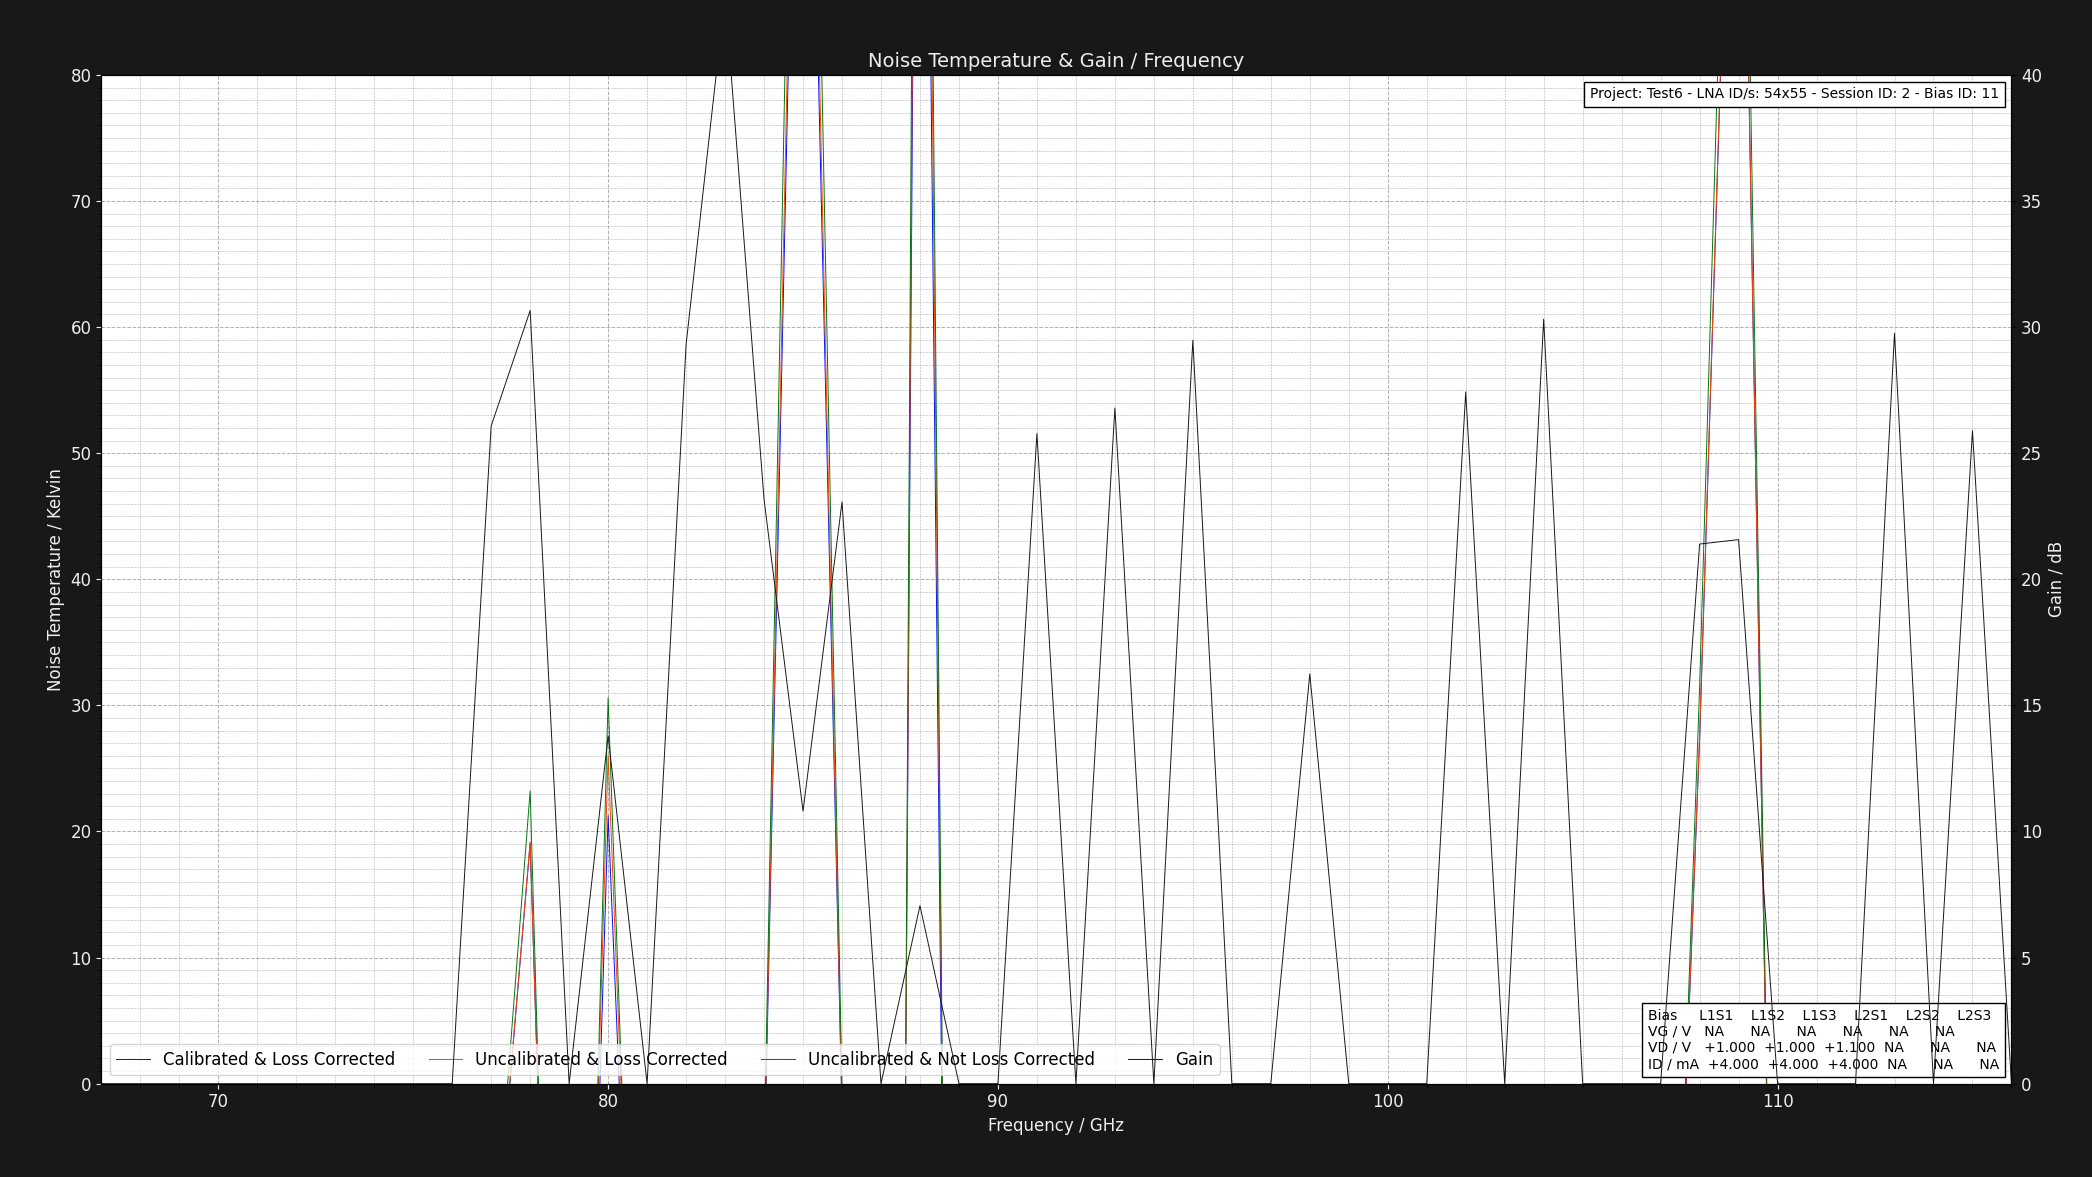

Values plotted in this chart, from the file beside it:
Project: Test6 - LNA ID/s: 54x55 - Sessi…
L1S1: GV = NAV DV = +1.050V DI = 4.000mA…
Center Frequency     = 0.075GHz    Marke…
Frequency (GHz), Cold Power (dBm), Hot Power (dBm), Hot Load Temps (K), Hot LNA Temps (K), Cold Load Temps (K), Cold LNA Temps (K), Loss (dB), Y Factor, Corrected Hot Load Temps (K), Corrected Cold Load Temps, Uncalibrated Noise Temperature (K), Corrected Noise Temperature (K), Calibrated & Corrected Noise Temperature…, Gain (dB), Pre Cold Measurement LNA Temp (K), Post Cold Measurement LNA Temp (K), Pre Hot Measurement LNA Temp (K), Post Hot Measurement LNA Temp (K), Pre Cold Measurement 1st Extra Temp (K), Post Cold Measurement 1st Extra Temp (K), Pre Hot Measurement 1st Extra Temp (K), Post Hot Measurement 1st Extra Temp (K), Pre Cold Measurement 2nd Extra Temp (K)
67.0, -49.46, -56.6, 50.64, 21.0, 20.17, 21.0, 1.324, 0.1932, 46.83, 20.28, -57.94, -53.19, -52.93, 0.0, 21.0, 21.0, 21.0, 21.0, 40.0, 40.0, 40.0, 40.0, 30.0
68.0, -49.74, -53.33, 50.6, 21.0, 20.2, 21.0, 1.305, 0.4375, 46.98, 20.3, -74.25, -67.73, -67.35, 0.0, 21.0, 21.0, 21.0, 21.0, 40.0, 40.0, 40.0, 40.0, 30.0
69.0, -47.15, -54.09, 50.65, 21.0, 20.27, 21.0, 1.289, 0.2023, 47.17, 20.36, -58.35, -53.97, -53.9, 0.0, 21.0, 21.0, 21.0, 21.0, 40.0, 40.0, 40.0, 40.0, 30.0
70.0, -48.05, -57.16, 50.69, 21.0, 20.17, 21.0, 1.276, 0.1227, 47.34, 20.26, -54.96, -51.13, -50.96, 0.0, 21.0, 21.0, 21.0, 21.0, 40.0, 40.0, 40.0, 40.0, 30.0
71.0, -47.49, -47.75, 50.7, 21.0, 20.21, 21.0, 1.264, 0.9419, 47.46, 20.3, -544.9, -487.8, -483.1, 0.0, 21.0, 21.0, 21.0, 21.0, 40.0, 40.0, 40.0, 40.0, 30.0
72.0, -46.78, -53.97, 50.74, 21.0, 20.29, 21.0, 1.254, 0.191, 47.6, 20.36, -57.93, -54.03, -53.99, 0.0, 21.0, 21.0, 21.0, 21.0, 40.0, 40.0, 40.0, 40.0, 30.0
73.0, -47.97, -50.33, 50.64, 21.0, 20.23, 21.0, 1.246, 0.5808, 47.6, 20.31, -92.77, -85.4, -85.34, 0.0, 21.0, 21.0, 21.0, 21.0, 40.0, 40.0, 40.0, 40.0, 30.0
74.0, -45.48, -51.32, 50.75, 21.0, 20.29, 21.0, 1.238, 0.2606, 47.78, 20.36, -61.49, -57.44, -57.36, 0.0, 21.0, 21.0, 21.0, 21.0, 40.0, 40.0, 40.0, 40.0, 30.0
75.0, -43.56, -54.22, 50.74, 21.0, 20.26, 21.0, 1.231, 0.0859, 47.84, 20.33, -53.6, -50.43, -50.31, 0.0, 21.0, 21.0, 21.0, 21.0, 40.0, 40.0, 40.0, 40.0, 30.0
76.0, -46.41, -53.17, 50.69, 21.0, 20.22, 21.0, 1.225, 0.2109, 47.86, 20.29, -58.83, -55.22, -54.97, 0.0, 21.0, 21.0, 21.0, 21.0, 40.0, 40.0, 40.0, 40.0, 30.0
77.0, -59.09, -48.91, 50.72, 21.0, 20.18, 21.0, 1.219, 10.42, 47.95, 20.26, -16.94, -17.32, -17.54, 26.08, 21.0, 21.0, 21.0, 21.0, 40.0, 40.0, 40.0, 40.0, 30.0
78.0, -51.77, -49.46, 50.76, 21.0, 20.24, 21.0, 1.215, 1.702, 48.03, 20.31, 23.23, 19.18, 19.07, 30.66, 21.0, 21.0, 21.0, 21.0, 40.0, 40.0, 40.0, 40.0, 30.0
79.0, -43.4, -46.14, 50.69, 21.0, 20.29, 21.0, 1.21, 0.5321, 48.02, 20.35, -85.26, -79.48, -79.47, 0.0, 21.0, 21.0, 21.0, 21.0, 40.0, 40.0, 40.0, 40.0, 30.0
80.0, -56.49, -54.45, 50.64, 21.0, 20.19, 21.0, 1.206, 1.6, 48.02, 20.26, 30.6, 26.04, 21.24, 13.79, 21.0, 21.0, 21.0, 21.0, 40.0, 40.0, 40.0, 40.0, 30.0
81.0, -40.22, -48.24, 50.75, 21.0, 20.28, 21.0, 1.202, 0.1578, 48.16, 20.34, -56.46, -53.37, -53.32, 0.0, 21.0, 21.0, 21.0, 21.0, 40.0, 40.0, 40.0, 40.0, 30.0
82.0, -57.47, -49.28, 50.68, 21.0, 20.28, 21.0, 1.199, 6.592, 48.13, 20.34, -14.84, -15.37, -15.46, 29.31, 21.0, 21.0, 21.0, 21.0, 40.0, 40.0, 40.0, 40.0, 30.0
83.0, -50.3, -45.84, 50.67, 21.0, 20.11, 21.0, 1.195, 2.793, 48.16, 20.19, -3.062, -4.579, -4.592, 43.17, 21.0, 21.0, 21.0, 21.0, 40.0, 40.0, 40.0, 40.0, 30.0
84.0, -59.92, -54.95, 50.66, 21.0, 20.24, 21.0, 1.192, 3.141, 48.18, 20.3, -6.028, -7.278, -7.695, 23.16, 21.0, 21.0, 21.0, 21.0, 40.0, 40.0, 40.0, 40.0, 30.0
85.0, -52.36, -51.66, 50.75, 21.0, 20.15, 21.0, 1.19, 1.175, 48.3, 20.22, 154.8, 140.3, 134, 10.81, 21.0, 21.0, 21.0, 21.0, 40.0, 40.0, 40.0, 40.0, 30.0
86.0, -49.22, -45.16, 50.66, 21.0, 20.11, 21.0, 1.187, 2.547, 48.24, 20.18, -0.3599, -2.042, -2.455, 23.07, 21.0, 21.0, 21.0, 21.0, 40.0, 40.0, 40.0, 40.0, 30.0
87.0, -56.25, -56.7, 50.71, 21.0, 20.15, 21.0, 1.185, 0.9016, 48.31, 20.22, -330.6, -305.7, -278.8, 0.0, 21.0, 21.0, 21.0, 21.0, 40.0, 40.0, 40.0, 40.0, 30.0
88.0, -59.17, -58.59, 50.74, 21.0, 20.1, 21.0, 1.183, 1.143, 48.37, 20.17, 194.3, 177.2, 162.3, 7.057, 21.0, 21.0, 21.0, 21.0, 40.0, 40.0, 40.0, 40.0, 30.0
89.0, -52.79, -54.03, 50.63, 21.0, 20.14, 21.0, 1.181, 0.7516, 48.29, 20.21, -142.9, -133.3, -130, 0.0, 21.0, 21.0, 21.0, 21.0, 40.0, 40.0, 40.0, 40.0, 30.0
90.0, -40.5, -53.17, 50.71, 21.0, 20.2, 21.0, 1.179, 0.05408, 48.38, 20.26, -52.45, -49.99, -49.9, 0.0, 21.0, 21.0, 21.0, 21.0, 40.0, 40.0, 40.0, 40.0, 30.0
91.0, -58.39, -42.55, 50.69, 21.0, 20.16, 21.0, 1.177, 38.37, 48.39, 20.23, -19.34, -19.47, -19.63, 25.78, 21.0, 21.0, 21.0, 21.0, 40.0, 40.0, 40.0, 40.0, 30.0
92.0, -44.55, -47.64, 50.66, 21.0, 20.2, 21.0, 1.175, 0.4909, 48.38, 20.26, -80.03, -75.49, -74.9, 0.0, 21.0, 21.0, 21.0, 21.0, 40.0, 40.0, 40.0, 40.0, 30.0
93.0, -59.12, -40.09, 50.79, 21.0, 20.15, 21.0, 1.174, 79.98, 48.51, 20.21, -19.76, -19.86, -19.97, 26.79, 21.0, 21.0, 21.0, 21.0, 40.0, 40.0, 40.0, 40.0, 30.0
94.0, -52.01, -56.89, 50.63, 21.0, 20.17, 21.0, 1.172, 0.3251, 48.38, 20.23, -65.3, -61.94, -60.11, 0.0, 21.0, 21.0, 21.0, 21.0, 40.0, 40.0, 40.0, 40.0, 30.0
95.0, -50.05, -42.87, 50.7, 21.0, 20.22, 21.0, 1.171, 5.224, 48.46, 20.28, -13, -13.61, -13.68, 29.48, 21.0, 21.0, 21.0, 21.0, 40.0, 40.0, 40.0, 40.0, 30.0
96.0, -41.92, -56.04, 50.79, 21.0, 20.22, 21.0, 1.17, 0.03873, 48.56, 20.28, -52.02, -49.7, -49.61, 0.0, 21.0, 21.0, 21.0, 21.0, 40.0, 40.0, 40.0, 40.0, 30.0
97.0, -49.77, -52.96, 50.79, 21.0, 20.21, 21.0, 1.168, 0.4797, 48.58, 20.27, -78.99, -74.68, -72.95, 0.0, 21.0, 21.0, 21.0, 21.0, 40.0, 40.0, 40.0, 40.0, 30.0
98.0, -56.53, -51.02, 50.62, 21.0, 20.11, 21.0, 1.167, 3.556, 48.43, 20.18, -8.175, -9.122, -10.56, 16.25, 21.0, 21.0, 21.0, 21.0, 40.0, 40.0, 40.0, 40.0, 30.0
99.0, -57.81, -59.61, 50.73, 21.0, 20.12, 21.0, 1.166, 0.6607, 48.55, 20.18, -110.3, -103.8, -90.49, 0.0, 21.0, 21.0, 21.0, 21.0, 40.0, 40.0, 40.0, 40.0, 30.0
100.0, -52.21, -55.92, 50.63, 21.0, 20.1, 21.0, 1.165, 0.4256, 48.46, 20.17, -73.25, -69.43, -67.42, 0.0, 21.0, 21.0, 21.0, 21.0, 40.0, 40.0, 40.0, 40.0, 30.0
101.0, -50.83, -51.57, 50.77, 21.0, 20.28, 21.0, 1.164, 0.8433, 48.61, 20.33, -214.9, -200.8, -195.8, 0.0, 21.0, 21.0, 21.0, 21.0, 40.0, 40.0, 40.0, 40.0, 30.0
102.0, -55.52, -42.16, 50.71, 21.0, 20.11, 21.0, 1.163, 21.68, 48.56, 20.17, -18.63, -18.8, -18.9, 27.43, 21.0, 21.0, 21.0, 21.0, 40.0, 40.0, 40.0, 40.0, 30.0
103.0, -54.5, -55.85, 50.61, 21.0, 20.2, 21.0, 1.162, 0.7328, 48.48, 20.26, -134, -125.9, -119.4, 0.0, 21.0, 21.0, 21.0, 21.0, 40.0, 40.0, 40.0, 40.0, 30.0
104.0, -48.78, -42.14, 50.7, 21.0, 20.17, 21.0, 1.162, 4.613, 48.57, 20.23, -11.72, -12.39, -12.45, 30.31, 21.0, 21.0, 21.0, 21.0, 40.0, 40.0, 40.0, 40.0, 30.0
105.0, -40.93, -55.26, 50.78, 21.0, 20.23, 21.0, 1.161, 0.0369, 48.65, 20.28, -51.95, -49.74, -49.68, 0.0, 21.0, 21.0, 21.0, 21.0, 40.0, 40.0, 40.0, 40.0, 30.0
106.0, -57.3, -57.81, 50.64, 21.0, 20.29, 21.0, 1.16, 0.8892, 48.53, 20.34, -294.2, -274.8, -259.1, 0.0, 21.0, 21.0, 21.0, 21.0, 40.0, 40.0, 40.0, 40.0, 30.0
107.0, -46.57, -55.94, 50.72, 21.0, 20.19, 21.0, 1.16, 0.1156, 48.61, 20.25, -54.71, -52.32, -52.16, 0.0, 21.0, 21.0, 21.0, 21.0, 40.0, 40.0, 40.0, 40.0, 30.0
108.0, -49.94, -47.92, 50.79, 21.0, 20.22, 21.0, 1.159, 1.592, 48.69, 20.28, 31.4, 27.7, 27.25, 21.4, 21.0, 21.0, 21.0, 21.0, 40.0, 40.0, 40.0, 40.0, 30.0
109.0, -46.79, -46.02, 50.64, 21.0, 20.14, 21.0, 1.158, 1.194, 48.55, 20.2, 137.1, 126, 125.4, 21.57, 21.0, 21.0, 21.0, 21.0, 40.0, 40.0, 40.0, 40.0, 30.0
110.0, -41.38, -54.49, 50.77, 21.0, 20.26, 21.0, 1.158, 0.04887, 48.68, 20.31, -52.34, -50.14, -50.1, 0.0, 21.0, 21.0, 21.0, 21.0, 40.0, 40.0, 40.0, 40.0, 30.0
111.0, -49.98, -51.48, 50.77, 21.0, 20.3, 21.0, 1.157, 0.7079, 48.69, 20.35, -124.6, -117.4, -116.5, 0.0, 21.0, 21.0, 21.0, 21.0, 40.0, 40.0, 40.0, 40.0, 30.0
112.0, -49.9, -54.05, 50.71, 21.0, 20.16, 21.0, 1.157, 0.3846, 48.64, 20.22, -69.8, -66.4, -65.84, 0.0, 21.0, 21.0, 21.0, 21.0, 40.0, 40.0, 40.0, 40.0, 30.0
113.0, -58.84, -43.25, 50.6, 21.0, 20.17, 21.0, 1.156, 36.22, 48.54, 20.23, -19.31, -19.42, -19.5, 29.76, 21.0, 21.0, 21.0, 21.0, 40.0, 40.0, 40.0, 40.0, 30.0
114.0, -55.48, -59.84, 50.75, 21.0, 20.23, 21.0, 1.156, 0.3664, 48.68, 20.28, -68.4, -65.11, -62.53, 0.0, 21.0, 21.0, 21.0, 21.0, 40.0, 40.0, 40.0, 40.0, 30.0
115.0, -49.31, -45.19, 50.65, 21.0, 20.1, 21.0, 1.155, 2.582, 48.6, 20.16, -0.7922, -2.192, -2.43, 25.89, 21.0, 21.0, 21.0, 21.0, 40.0, 40.0, 40.0, 40.0, 30.0
116.0, -47.84, -48.93, 50.61, 21.0, 20.25, 21.0, 1.155, 0.778, 48.56, 20.3, -157, -147.6, -146.9, 0.0, 21.0, 21.0, 21.0, 21.0, 40.0, 40.0, 40.0, 40.0, 30.0
